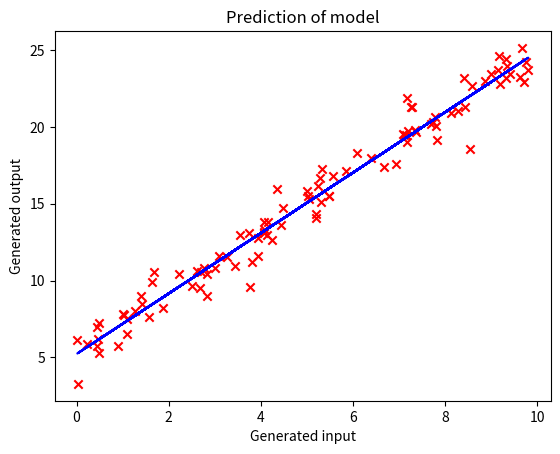

Recreate this plot in Python.
import numpy as np
import matplotlib.pyplot as plt
import math
import copy

# Linear regression dataset (y = ax + b + noise)
def generate_linear_data(n_samples=100, a=2.0, b=5.0, noise=1.0):
    X = np.random.rand(n_samples, 1) * 10  # X between 0 and 10
    y = a * X + b + np.random.randn(n_samples, 1) * noise
    return X, y


#Linear regression model
X, y = generate_linear_data()
w=100
b=100
alfa=0.03
iterations=5000

def compute_cost(X,y,w,b):      # Computing cost of a dataset
    
    m = X.shape[0]
    fwb = X * w + b
    cost = (np.sum((fwb - y) ** 2)/ (2 * m))  
    
    return cost

def gradient_function(X,y,w,b):         # Computing gradient for gradient descent, 1 iteration
    m=X.shape[0]
    dj_db=0
    dj_dw=0

    error = np.dot(X,w)+b - y
    dj_dw += np.dot(X.T,error) / m
    dj_db += np.sum(error) / m
    
    return dj_dw,dj_db


def linear_model(X,y,w,b,alfa,iterations):
    print(X[:5])
    print(y[:5])
    w = copy.deepcopy(w)
    w_history=[]
    J_history=[]
    
    
    for i in range(iterations):                 # - Implementing gradient descent -
        
        dj_dw, dj_db =gradient_function(X,y,w,b)                
        b -= alfa * dj_db
        w -= alfa * dj_dw                                            # - 
    
        if i<10000:                         # Stopping if too many iterations
            cost=compute_cost(X,y,w,b)
        else:
            break
        
        if i% math.ceil(iterations/10) == 0:            # Saving data / 10% steps
            w_history.append(w)
            J_history.append(cost)
            print(f"Iteration {i:4}: Cost {float(J_history[-1]):8.2f} ")
          
    prediction = np.dot(X,w) + b
    
    print(f"Final weight: {float(w):8.4f},     final bias: {float(b):8.4f}")        
    # Plot the linear fit
    plt.plot(X, prediction, c = "b")

    # Create a scatter plot of the data
    plt.scatter(X, y, marker='x', c='r') 
    
    plt.title("Prediction of model")
    plt.ylabel('Generated output')      # Plot axes
    plt.xlabel('Generated input')
    plt.show()
    

    return w, b, J_history, w_history

linear_model(X,y,w,b,alfa,iterations)